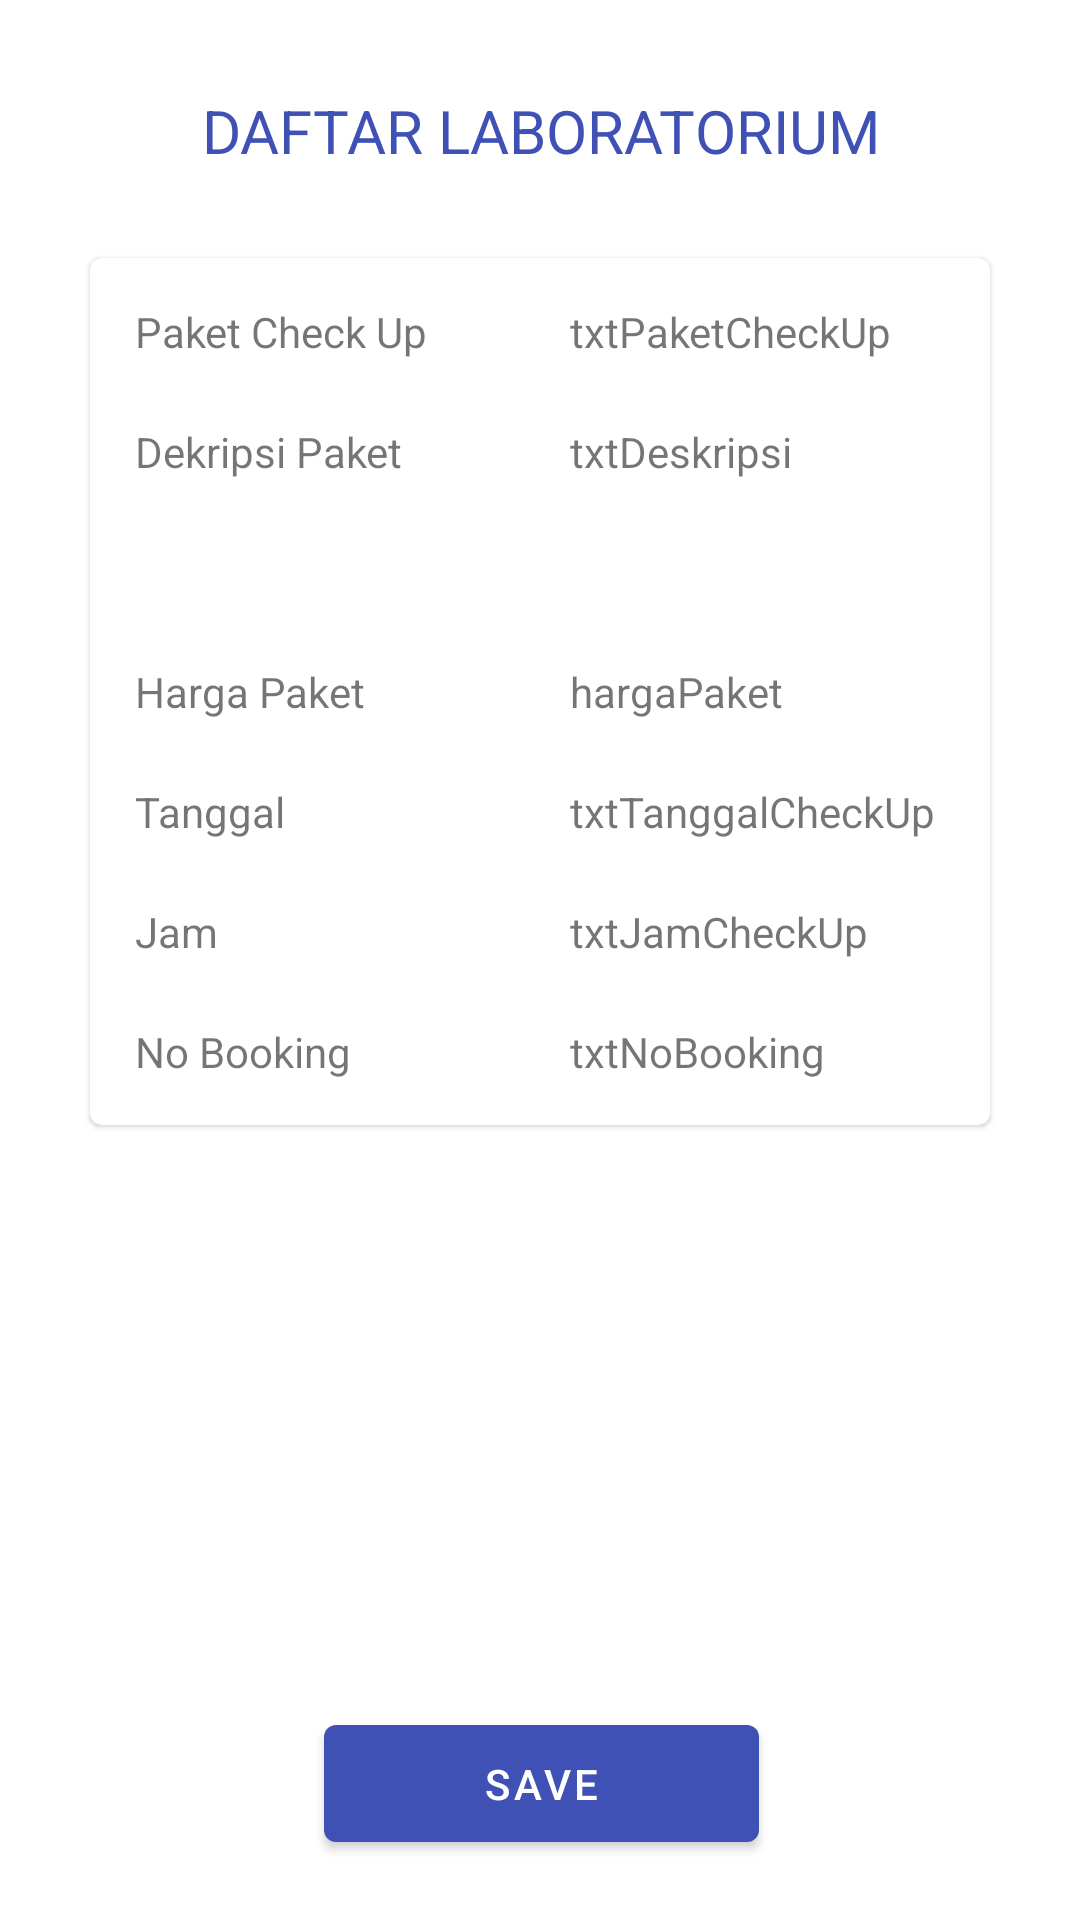

Here is an Android app screen rendered from its layout file. Give the layout XML and the strings, colors and styles it references.
<!-- AndroidManifest.xml: application theme AppTheme -->
<!-- res/layout/activity_tampil_laboratorium.xml -->
<?xml version="1.0" encoding="utf-8"?>
<androidx.constraintlayout.widget.ConstraintLayout xmlns:android="http://schemas.android.com/apk/res/android"
    xmlns:app="http://schemas.android.com/apk/res-auto"
    xmlns:tools="http://schemas.android.com/tools"
    android:layout_width="match_parent"
    android:layout_height="match_parent"
    android:orientation="vertical"
    tools:context="com.tgsbesar.myapplication.menu_laboratorium.tampilLaboratorium">

    <TextView
        android:id="@+id/textView4"
        android:layout_width="match_parent"
        android:layout_height="wrap_content"
        android:paddingTop="15dp"
        android:paddingBottom="15dp"
        android:text="DAFTAR LABORATORIUM"
        android:textSize="20sp"
        android:textAlignment="center"
        android:textColor="@color/colorPrimary"
        app:layout_constraintBottom_toBottomOf="parent"
        app:layout_constraintEnd_toEndOf="parent"
        app:layout_constraintHorizontal_bias="0.0"
        app:layout_constraintStart_toStartOf="parent"
        app:layout_constraintTop_toTopOf="parent"
        app:layout_constraintVertical_bias="0.026" />

    <com.google.android.material.card.MaterialCardView
        android:id="@+id/card"
        android:layout_width="match_parent"
        android:layout_height="wrap_content"
        android:layout_marginBottom="8dp"
        android:background="@color/colorNavigationIcon"
        android:layout_marginLeft="30dp"
        android:layout_marginRight="30dp"
        app:layout_constraintBottom_toBottomOf="parent"
        app:layout_constraintTop_toBottomOf="@+id/textView4"
        app:layout_constraintVertical_bias="0.052"
        tools:layout_editor_absoluteX="64dp">
        <LinearLayout
            android:layout_width="match_parent"
            android:layout_height="wrap_content">
            <TextView
                android:layout_width="130dp"
                android:layout_height="wrap_content"
                android:text="Paket Check Up"
                android:padding="15dp" />

            <TextView
                android:id="@+id/txtPaketCheckUp"
                android:layout_width="wrap_content"
                android:layout_height="wrap_content"
                android:text="txtPaketCheckUp"
                android:padding="15dp"
                android:layout_marginLeft="15dp"/>
        </LinearLayout>
        <LinearLayout
            android:layout_width="match_parent"
            android:layout_height="wrap_content"
            android:layout_marginTop="40dp">

            <TextView
                android:layout_width="130dp"
                android:layout_height="wrap_content"
                android:padding="15dp"
                android:text="Dekripsi Paket" />
            <TextView
                android:id="@+id/txtDeskripsi"
                android:layout_width="wrap_content"
                android:layout_height="wrap_content"
                android:text="txtDeskripsi"
                android:padding="15dp"
                android:layout_marginLeft="15dp"/>
        </LinearLayout>
        <LinearLayout
            android:layout_width="match_parent"
            android:layout_height="wrap_content"
            android:layout_marginTop="120dp">

            <TextView
                android:layout_width="130dp"
                android:layout_height="wrap_content"
                android:padding="15dp"
                android:text="Harga Paket" />
            <TextView
                android:id="@+id/hargaPaket"
                android:layout_width="wrap_content"
                android:layout_height="wrap_content"
                android:text="hargaPaket"
                android:padding="15dp"
                android:layout_marginLeft="15dp"/>
        </LinearLayout>
        <LinearLayout
            android:layout_width="match_parent"
            android:layout_height="wrap_content"
            android:layout_marginTop="160dp">
            <TextView
                android:layout_width="130dp"
                android:layout_height="match_parent"
                android:padding="15dp"
                android:text="Tanggal  " />

            <TextView
                android:id="@+id/txtTanggalCheckUp"
                android:layout_width="wrap_content"
                android:layout_height="wrap_content"
                android:layout_marginLeft="15dp"
                android:padding="15dp"
                android:text="txtTanggalCheckUp" />
        </LinearLayout>
        <LinearLayout
            android:layout_width="match_parent"
            android:layout_height="wrap_content"
            android:layout_marginTop="200dp">
            <TextView
                android:layout_width="130dp"
                android:layout_height="wrap_content"
                android:padding="15dp"
                android:text="Jam" />
            <TextView
                android:id="@+id/txtJamCheckUp"
                android:layout_width="wrap_content"
                android:layout_height="wrap_content"
                android:text="txtJamCheckUp"
                android:padding="15dp"
                android:layout_marginLeft="15dp"/>
        </LinearLayout>
        <LinearLayout
            android:layout_width="match_parent"
            android:layout_height="wrap_content"
            android:layout_marginTop="240dp">
            <TextView
                android:layout_width="130dp"
                android:layout_height="wrap_content"
                android:padding="15dp"
                android:text="No Booking" />
            <TextView
                android:id="@+id/txtNoBooking"
                android:layout_width="wrap_content"
                android:layout_height="wrap_content"
                android:text="txtNoBooking"
                android:padding="15dp"
                android:layout_marginLeft="15dp"/>


        </LinearLayout>


    </com.google.android.material.card.MaterialCardView>
    <Button
        android:id="@+id/buttonSendLab"
        android:layout_width="145dp"
        android:layout_height="51dp"
        android:layout_gravity="center"
        android:layout_marginTop="40dp"
        android:layout_marginBottom="20dp"
        android:text="Save"
        app:layout_constraintBottom_toBottomOf="parent"
        app:layout_constraintEnd_toEndOf="parent"
        app:layout_constraintHorizontal_bias="0.502"
        app:layout_constraintStart_toStartOf="parent"
        app:layout_constraintVertical_bias="0.893" />

</androidx.constraintlayout.widget.ConstraintLayout>
<!-- resources referenced by this layout -->
<resources>
  <color name="colorNavigationIcon">#dae9f6</color>
  <color name="colorPrimary">#3F51B5</color>
  <style name="AppTheme" parent="Theme.MaterialComponents.DayNight.NoActionBar">
          
          <item name="colorPrimary">@color/colorPrimary</item>
          <item name="colorPrimaryDark">@color/colorPrimaryDark</item>
          <item name="colorAccent">@color/colorAccent</item>
      </style>
  <color name="colorPrimaryDark">#303F9F</color>
  <color name="colorAccent">#FF4081</color>
  
      // TODO: 22/02/18
</resources>
